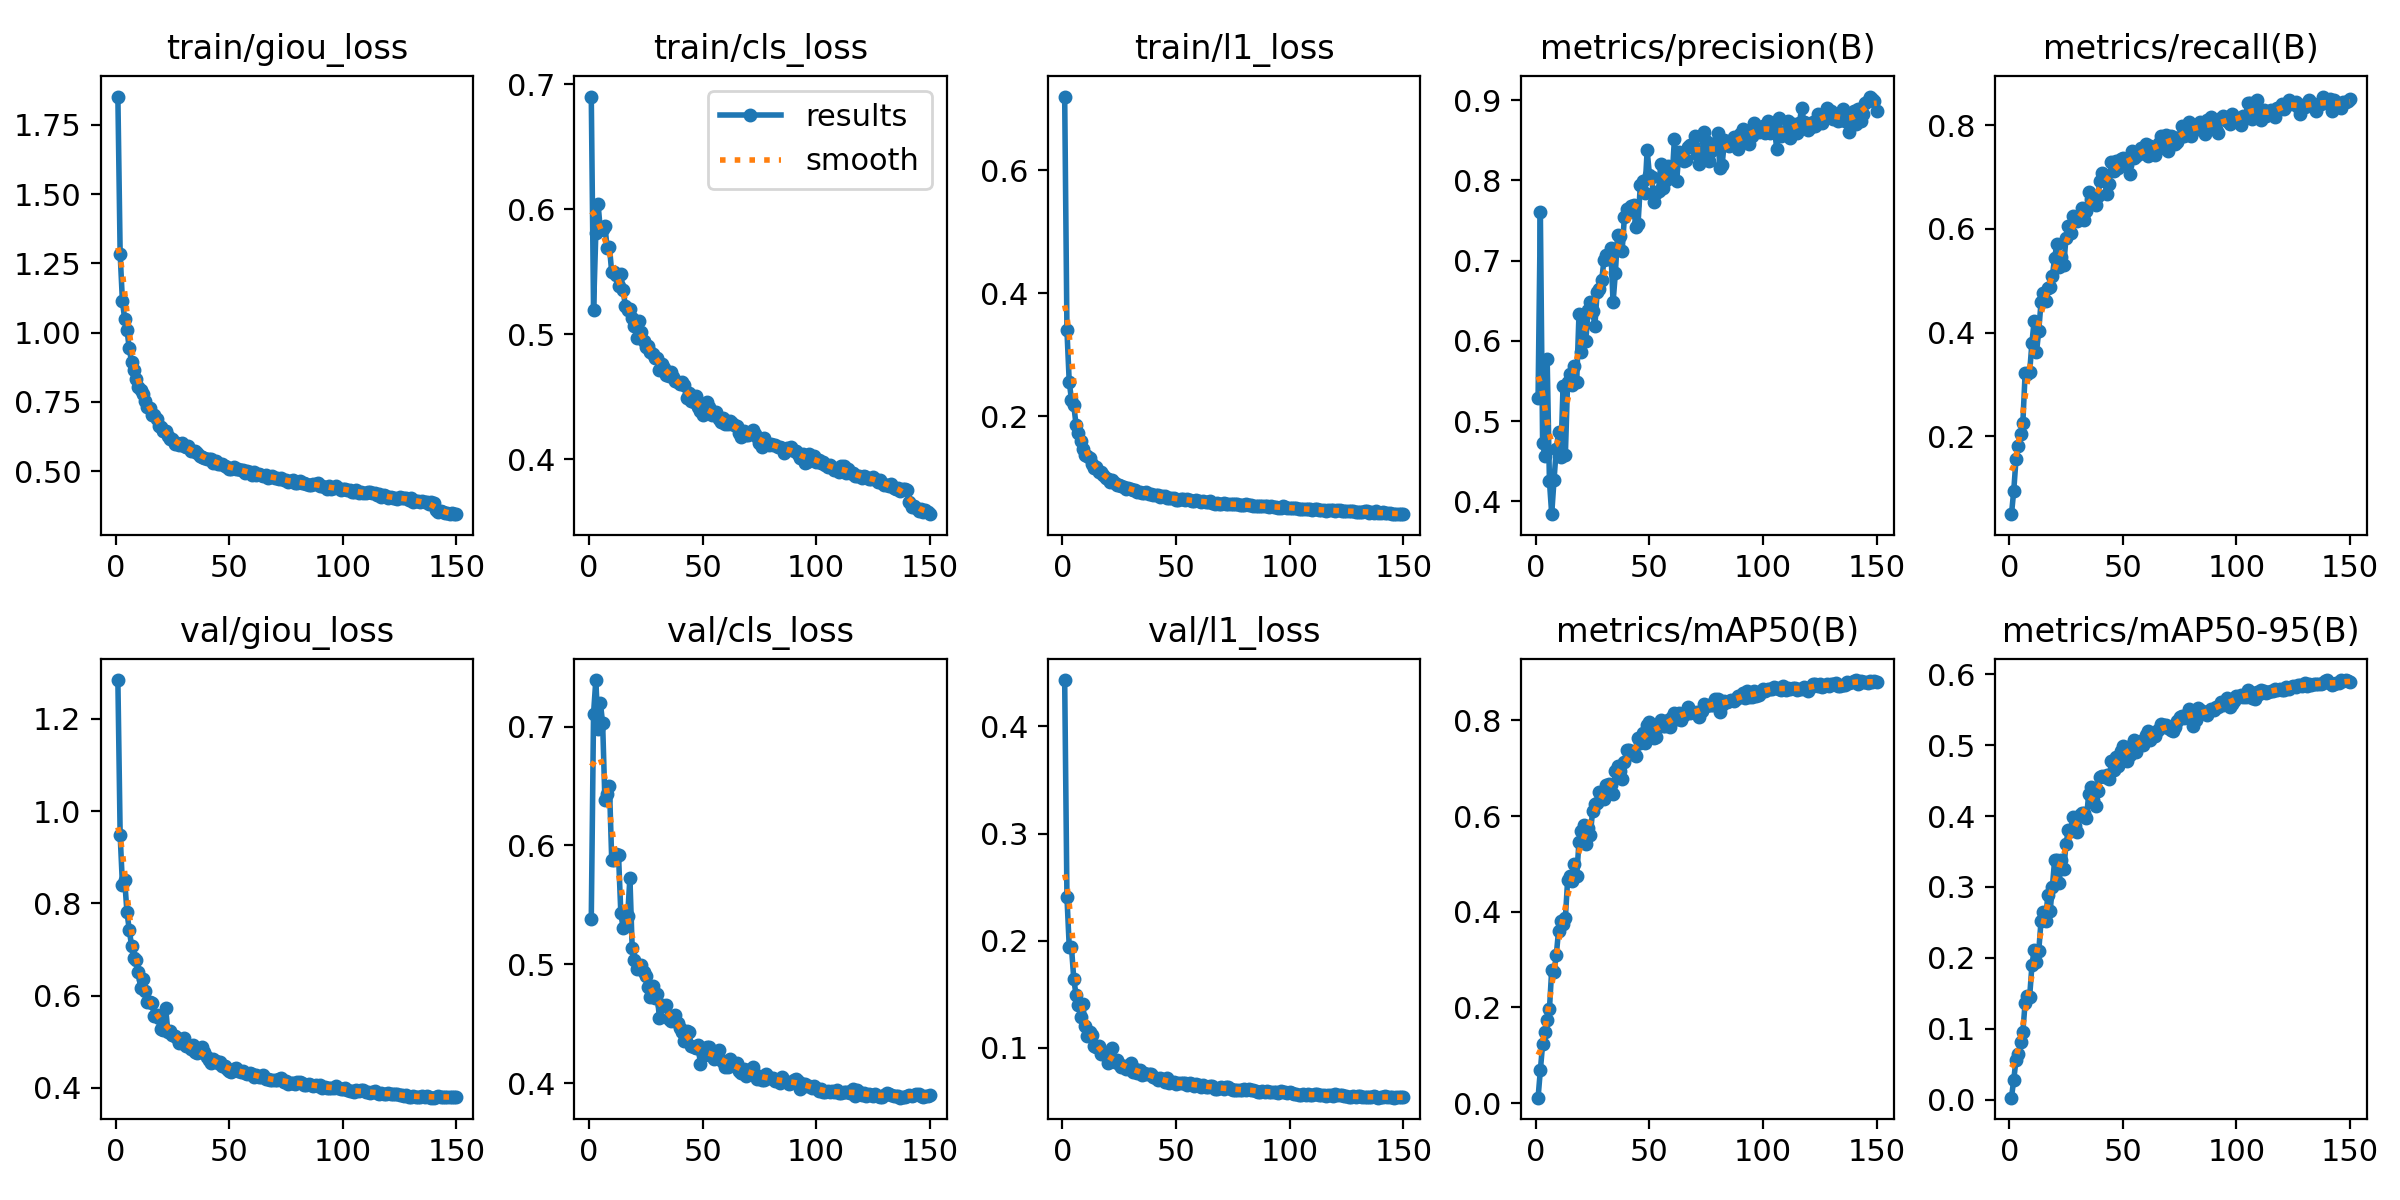

The file beside this chart, header and first rows:
epoch, time, train/giou_loss, train/cls_loss, train/l1_loss, metrics/precision(B), metrics/recall(B), metrics/mAP50(B), metrics/mAP50-95(B), val/giou_loss, val/cls_loss, val/l1_loss, lr/pg0, lr/pg1, lr/pg2
1, 193, 1.852, 0.6901, 0.7197, 0.5291, 0.05021, 0.01162, 0.00273, 1.284, 0.5384, 0.4434, 0.0003324, 0.0003324, 0.0003324
2, 378.3, 1.285, 0.5197, 0.3395, 0.76, 0.09537, 0.06883, 0.02824, 0.9492, 0.7109, 0.2409, 0.0006614, 0.0006614, 0.0006614
3, 564.3, 1.114, 0.5808, 0.2559, 0.4724, 0.1567, 0.1232, 0.05593, 0.8407, 0.7392, 0.1945, 0.0009859, 0.0009859, 0.0009859
4, 748.1, 1.049, 0.6042, 0.2263, 0.4565, 0.1817, 0.1488, 0.0641, 0.8499, 0.6978, 0.1936, 0.0009802, 0.0009802, 0.0009802
5, 933.8, 1.011, 0.583, 0.2176, 0.5774, 0.2045, 0.1734, 0.08195, 0.7809, 0.7201, 0.1644, 0.0009736, 0.0009736, 0.0009736
6, 1118, 0.9435, 0.5842, 0.1861, 0.4253, 0.2257, 0.196, 0.09512, 0.7432, 0.7029, 0.1492, 0.000967, 0.000967, 0.000967
7, 1304, 0.8958, 0.5865, 0.1728, 0.3842, 0.3215, 0.2793, 0.1367, 0.7084, 0.638, 0.1404, 0.0009604, 0.0009604, 0.0009604
8, 1490, 0.8655, 0.5689, 0.1592, 0.4263, 0.3207, 0.2734, 0.1456, 0.6812, 0.6431, 0.1285, 0.0009538, 0.0009538, 0.0009538
9, 1681, 0.8323, 0.5697, 0.1471, 0.4648, 0.324, 0.3088, 0.1453, 0.6769, 0.6503, 0.1407, 0.0009472, 0.0009472, 0.0009472
10, 1880, 0.8052, 0.5495, 0.1369, 0.4859, 0.3804, 0.36, 0.1893, 0.6508, 0.5877, 0.1202, 0.0009406, 0.0009406, 0.0009406
11, 2065, 0.7926, 0.55, 0.1345, 0.4554, 0.4234, 0.3812, 0.2115, 0.6166, 0.5881, 0.1105, 0.000934, 0.000934, 0.000934
12, 2251, 0.7797, 0.5473, 0.1312, 0.544, 0.3622, 0.3754, 0.1941, 0.6356, 0.5928, 0.1151, 0.0009274, 0.0009274, 0.0009274
13, 2454, 0.7539, 0.5383, 0.1216, 0.4574, 0.4037, 0.3863, 0.2095, 0.6107, 0.5916, 0.1117, 0.0009208, 0.0009208, 0.0009208
14, 2640, 0.7312, 0.548, 0.1156, 0.549, 0.4584, 0.4654, 0.2516, 0.5865, 0.5433, 0.1019, 0.0009142, 0.0009142, 0.0009142
15, 2825, 0.7287, 0.5355, 0.1168, 0.5581, 0.4761, 0.4739, 0.2641, 0.5863, 0.5307, 0.1008, 0.0009076, 0.0009076, 0.0009076
16, 3025, 0.7015, 0.5228, 0.1088, 0.545, 0.4605, 0.4652, 0.2514, 0.5832, 0.5407, 0.1013, 0.000901, 0.000901, 0.000901
17, 3210, 0.7021, 0.5198, 0.1089, 0.5692, 0.4869, 0.5007, 0.289, 0.5561, 0.5403, 0.09415, 0.0008944, 0.0008944, 0.0008944
18, 3396, 0.6885, 0.52, 0.1048, 0.5492, 0.4877, 0.4755, 0.2654, 0.5578, 0.5726, 0.09444, 0.0008878, 0.0008878, 0.0008878
19, 3581, 0.6651, 0.5131, 0.09947, 0.6331, 0.5089, 0.5457, 0.3002, 0.5514, 0.5138, 0.09393, 0.0008812, 0.0008812, 0.0008812
20, 3768, 0.6596, 0.5063, 0.09688, 0.5866, 0.5448, 0.5692, 0.3385, 0.5279, 0.5036, 0.08545, 0.0008746, 0.0008746, 0.0008746
21, 3958, 0.6461, 0.4968, 0.09352, 0.6317, 0.5718, 0.5816, 0.3376, 0.5242, 0.496, 0.08718, 0.000868, 0.000868, 0.000868
22, 4160, 0.647, 0.511, 0.09545, 0.5994, 0.5262, 0.5423, 0.306, 0.5738, 0.4974, 0.09942, 0.0008614, 0.0008614, 0.0008614
23, 4347, 0.6269, 0.5018, 0.09111, 0.6387, 0.5454, 0.574, 0.3381, 0.5216, 0.4997, 0.08667, 0.0008548, 0.0008548, 0.0008548
24, 4551, 0.6167, 0.4945, 0.08738, 0.6483, 0.5307, 0.5608, 0.3253, 0.5241, 0.4934, 0.08843, 0.0008482, 0.0008482, 0.0008482
25, 4737, 0.6147, 0.49, 0.08805, 0.6368, 0.583, 0.6111, 0.3601, 0.5141, 0.49, 0.08524, 0.0008416, 0.0008416, 0.0008416
26, 4922, 0.5983, 0.4907, 0.08606, 0.6189, 0.6055, 0.6259, 0.3804, 0.5125, 0.4805, 0.08155, 0.000835, 0.000835, 0.000835
27, 5107, 0.6019, 0.4862, 0.0854, 0.6613, 0.5921, 0.6278, 0.3795, 0.5084, 0.4728, 0.08324, 0.0008284, 0.0008284, 0.0008284
28, 5293, 0.5966, 0.4846, 0.08189, 0.665, 0.6256, 0.651, 0.3991, 0.4965, 0.4816, 0.0798, 0.0008218, 0.0008218, 0.0008218
29, 5479, 0.6006, 0.4814, 0.08319, 0.6755, 0.6168, 0.638, 0.3856, 0.4993, 0.4713, 0.08101, 0.0008152, 0.0008152, 0.0008152
30, 5664, 0.5914, 0.4811, 0.08111, 0.7005, 0.6161, 0.6352, 0.3778, 0.5076, 0.4749, 0.08578, 0.0008086, 0.0008086, 0.0008086
31, 5849, 0.5859, 0.4717, 0.0801, 0.7068, 0.6211, 0.6649, 0.4017, 0.4908, 0.4546, 0.07759, 0.000802, 0.000802, 0.000802
32, 6035, 0.5924, 0.4764, 0.08007, 0.7022, 0.6408, 0.6677, 0.4047, 0.4907, 0.4661, 0.07986, 0.0007954, 0.0007954, 0.0007954
33, 6221, 0.5715, 0.4731, 0.07669, 0.7155, 0.6173, 0.6645, 0.4048, 0.4847, 0.465, 0.07633, 0.0007888, 0.0007888, 0.0007888
34, 6419, 0.5719, 0.4671, 0.07646, 0.648, 0.6353, 0.6463, 0.3977, 0.4923, 0.4658, 0.07914, 0.0007822, 0.0007822, 0.0007822
35, 6616, 0.5723, 0.4668, 0.07513, 0.6841, 0.6713, 0.6932, 0.4312, 0.4767, 0.4543, 0.07429, 0.0007756, 0.0007756, 0.0007756
36, 6806, 0.567, 0.4696, 0.07554, 0.7324, 0.6584, 0.7044, 0.4411, 0.4763, 0.4519, 0.07641, 0.000769, 0.000769, 0.000769
37, 6993, 0.5541, 0.4662, 0.07601, 0.7304, 0.6638, 0.6948, 0.4222, 0.4768, 0.4535, 0.07513, 0.0007624, 0.0007624, 0.0007624
38, 7189, 0.5532, 0.4626, 0.073, 0.7123, 0.6469, 0.6781, 0.4148, 0.4883, 0.4577, 0.07519, 0.0007558, 0.0007558, 0.0007558
39, 7375, 0.5484, 0.4616, 0.0736, 0.7548, 0.6644, 0.7131, 0.4352, 0.4766, 0.4507, 0.0758, 0.0007492, 0.0007492, 0.0007492
40, 7560, 0.5433, 0.4599, 0.07196, 0.7638, 0.6927, 0.7374, 0.4553, 0.4661, 0.4468, 0.0724, 0.0007426, 0.0007426, 0.0007426
41, 7745, 0.5447, 0.4622, 0.07163, 0.7607, 0.7073, 0.7375, 0.4567, 0.4594, 0.4431, 0.07148, 0.000736, 0.000736, 0.000736
42, 7930, 0.5439, 0.4598, 0.07129, 0.7684, 0.6923, 0.7289, 0.4556, 0.4526, 0.4355, 0.07032, 0.0007294, 0.0007294, 0.0007294
43, 8116, 0.5301, 0.4492, 0.0689, 0.7695, 0.6668, 0.7316, 0.4576, 0.4624, 0.4437, 0.07135, 0.0007228, 0.0007228, 0.0007228
44, 8301, 0.538, 0.4531, 0.06939, 0.7416, 0.6875, 0.7258, 0.452, 0.4576, 0.4431, 0.07097, 0.0007162, 0.0007162, 0.0007162
45, 8487, 0.5277, 0.4467, 0.07045, 0.7462, 0.7298, 0.7632, 0.477, 0.4543, 0.4311, 0.0676, 0.0007096, 0.0007096, 0.0007096
46, 8672, 0.5263, 0.446, 0.0671, 0.7942, 0.7112, 0.7534, 0.4656, 0.4552, 0.4305, 0.07139, 0.000703, 0.000703, 0.000703
47, 8869, 0.5262, 0.4509, 0.067, 0.7995, 0.7319, 0.773, 0.483, 0.4462, 0.4297, 0.06732, 0.0006964, 0.0006964, 0.0006964
48, 9055, 0.5193, 0.4419, 0.06692, 0.7846, 0.7175, 0.7525, 0.4709, 0.4467, 0.4321, 0.06784, 0.0006898, 0.0006898, 0.0006898
49, 9241, 0.5168, 0.4388, 0.06671, 0.8373, 0.734, 0.7903, 0.4912, 0.4417, 0.4165, 0.06757, 0.0006832, 0.0006832, 0.0006832
50, 9426, 0.5088, 0.4355, 0.06412, 0.807, 0.7373, 0.7961, 0.4982, 0.4363, 0.4248, 0.06588, 0.0006766, 0.0006766, 0.0006766
51, 9616, 0.5097, 0.4393, 0.06397, 0.8037, 0.7317, 0.7823, 0.495, 0.4337, 0.424, 0.06659, 0.00067, 0.00067, 0.00067
52, 9816, 0.5149, 0.4457, 0.0656, 0.773, 0.7225, 0.7633, 0.4782, 0.4409, 0.4306, 0.06677, 0.0006634, 0.0006634, 0.0006634
53, 10012, 0.5096, 0.4419, 0.0654, 0.7847, 0.7059, 0.7648, 0.4856, 0.442, 0.4306, 0.06737, 0.0006568, 0.0006568, 0.0006568
54, 10211, 0.5098, 0.4353, 0.06276, 0.7871, 0.75, 0.7877, 0.5003, 0.4358, 0.4225, 0.06669, 0.0006502, 0.0006502, 0.0006502
55, 10396, 0.5059, 0.4376, 0.06506, 0.8204, 0.7378, 0.8012, 0.5074, 0.4343, 0.42, 0.06509, 0.0006436, 0.0006436, 0.0006436
56, 10582, 0.5043, 0.438, 0.06358, 0.7904, 0.7416, 0.7882, 0.4911, 0.4356, 0.4232, 0.06725, 0.000637, 0.000637, 0.000637
57, 10767, 0.4936, 0.4327, 0.06113, 0.7992, 0.7443, 0.7875, 0.5049, 0.4325, 0.4276, 0.06592, 0.0006304, 0.0006304, 0.0006304
58, 10966, 0.5012, 0.4301, 0.06115, 0.8177, 0.7558, 0.801, 0.5058, 0.4288, 0.4193, 0.06444, 0.0006238, 0.0006238, 0.0006238
59, 11161, 0.4978, 0.433, 0.06335, 0.8077, 0.7504, 0.786, 0.5001, 0.4327, 0.4178, 0.0661, 0.0006172, 0.0006172, 0.0006172
60, 11348, 0.4864, 0.4285, 0.06145, 0.8031, 0.7641, 0.8073, 0.5145, 0.4307, 0.4138, 0.06562, 0.0006106, 0.0006106, 0.0006106
... 90 more rows
